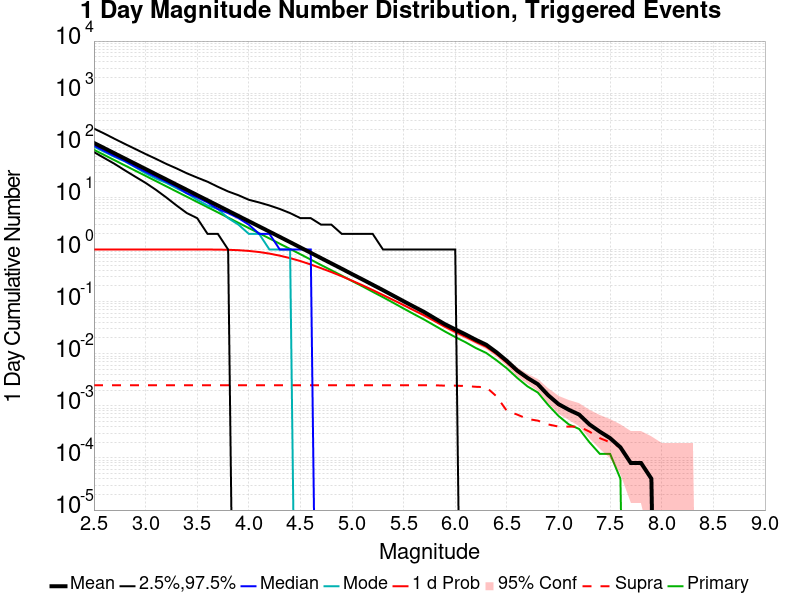

Data behind this chart, as committed beside it:
Mag, Mean, 2.5 %ile, 97.5 %ile, Median, Mode, 1 d Probability, 1 d Supra-Seis Prob, Primary Aftershocks Mean
2.5, 111, 74.0, 209.0, 99.0, 94.0, 1.0, 0.00248, 81.93
2.6, 88.13, 57.0, 168.0, 78.0, 75.0, 1.0, 0.00248, 65.07
2.7, 69.98, 44.0, 133.0, 62.0, 60.0, 1.0, 0.00248, 51.67
2.8, 55.57, 33.0, 106.0, 50.0, 49.0, 1.0, 0.00248, 41.02
2.9, 44.14, 25.0, 85.0, 39.0, 38.0, 1.0, 0.00248, 32.59
3.0, 35.06, 19.0, 68.0, 31.0, 29.0, 1.0, 0.00248, 25.89
3.1, 27.85, 14.0, 55.0, 25.0, 23.0, 1.0, 0.00248, 20.57
3.2, 22.12, 10.0, 44.0, 20.0, 19.0, 1.0, 0.00248, 16.35
3.3, 17.55, 7.0, 36.0, 16.0, 15.0, 1.0, 0.00248, 12.96
3.4, 13.94, 5.0, 29.0, 12.0, 12.0, 1.0, 0.00248, 10.29
3.5, 11.07, 4.0, 24.0, 10.0, 9.0, 0.9998, 0.00248, 8.173
3.6, 8.795, 2.0, 20.0, 8.0, 7.0, 0.9991, 0.00248, 6.497
3.7, 6.98, 2.0, 16.0, 6.0, 6.0, 0.996, 0.00248, 5.159
3.8, 5.539, 1.0, 13.0, 5.0, 4.0, 0.9874, 0.00248, 4.089
3.9, 4.398, 0.0, 11.0, 4.0, 3.0, 0.9701, 0.00248, 3.25
4.0, 3.493, 0.0, 9.0, 3.0, 2.0, 0.9392, 0.00248, 2.579
4.1, 2.775, 0.0, 8.0, 2.0, 2.0, 0.8947, 0.00248, 2.051
4.2, 2.204, 0.0, 7.0, 2.0, 1.0, 0.8352, 0.00248, 1.63
4.3, 1.747, 0.0, 6.0, 1.0, 1.0, 0.7617, 0.00248, 1.291
4.4, 1.385, 0.0, 5.0, 1.0, 1.0, 0.6832, 0.00248, 1.024
4.5, 1.094, 0.0, 4.0, 1.0, 0.0, 0.5995, 0.00248, 0.8114
4.6, 0.8648, 0.0, 4.0, 1.0, 0.0, 0.5159, 0.00248, 0.6402
4.7, 0.6839, 0.0, 3.0, 0.0, 0.0, 0.438, 0.00248, 0.5042
4.8, 0.5407, 0.0, 3.0, 0.0, 0.0, 0.3688, 0.00248, 0.3999
4.9, 0.4284, 0.0, 2.0, 0.0, 0.0, 0.3068, 0.00248, 0.3161
5.0, 0.3374, 0.0, 2.0, 0.0, 0.0, 0.2523, 0.00248, 0.2486
5.1, 0.2671, 0.0, 2.0, 0.0, 0.0, 0.2065, 0.00248, 0.1968
5.2, 0.2106, 0.0, 2.0, 0.0, 0.0, 0.1667, 0.00248, 0.1544
5.3, 0.1659, 0.0, 1.0, 0.0, 0.0, 0.1338, 0.00248, 0.1215
5.4, 0.1299, 0.0, 1.0, 0.0, 0.0, 0.1073, 0.00248, 0.09492
5.5, 0.1017, 0.0, 1.0, 0.0, 0.0, 0.08572, 0.00248, 0.07368
5.6, 0.07988, 0.0, 1.0, 0.0, 0.0, 0.06788, 0.00248, 0.05748
5.7, 0.06296, 0.0, 1.0, 0.0, 0.0, 0.0544, 0.00248, 0.04508
5.8, 0.048, 0.0, 1.0, 0.0, 0.0, 0.04228, 0.00248, 0.03472
5.9, 0.03684, 0.0, 1.0, 0.0, 0.0, 0.03288, 0.00244, 0.02672
6.0, 0.02932, 0.0, 1.0, 0.0, 0.0, 0.0262, 0.00244, 0.02088
6.1, 0.02344, 0.0, 0.0, 0.0, 0.0, 0.02108, 0.0024, 0.0166
6.2, 0.01848, 0.0, 0.0, 0.0, 0.0, 0.01676, 0.00232, 0.01284
6.3, 0.01488, 0.0, 0.0, 0.0, 0.0, 0.01356, 0.00228, 0.01036
6.4, 0.01064, 0.0, 0.0, 0.0, 0.0, 0.00984, 0.00152, 0.00748
6.5, 0.00728, 0.0, 0.0, 0.0, 0.0, 0.00672, 8.0E-4, 0.00524
6.6, 0.00476, 0.0, 0.0, 0.0, 0.0, 0.00452, 6.8E-4, 0.00344
6.7, 0.00344, 0.0, 0.0, 0.0, 0.0, 0.00328, 5.6E-4, 0.00236
6.8, 0.0026, 0.0, 0.0, 0.0, 0.0, 0.00252, 5.2E-4, 0.0018
6.9, 0.0016, 0.0, 0.0, 0.0, 0.0, 0.00156, 4.4E-4, 0.00104
7.0, 0.00108, 0.0, 0.0, 0.0, 0.0, 0.00104, 4.0E-4, 6.4E-4
7.1, 8.4E-4, 0.0, 0.0, 0.0, 0.0, 8.4E-4, 4.0E-4, 4.4E-4
7.2, 6.8E-4, 0.0, 0.0, 0.0, 0.0, 6.8E-4, 4.0E-4, 3.6E-4
7.3, 4.4E-4, 0.0, 0.0, 0.0, 0.0, 4.4E-4, 3.2E-4, 2.0E-4
7.4, 3.2E-4, 0.0, 0.0, 0.0, 0.0, 3.2E-4, 2.4E-4, 1.2E-4
7.5, 2.4E-4, 0.0, 0.0, 0.0, 0.0, 2.4E-4, 2.0E-4, 1.2E-4
7.6, 1.6E-4, 0.0, 0.0, 0.0, 0.0, 1.6E-4, 1.6E-4, 4.0E-5
7.7, 8.0E-5, 0.0, 0.0, 0.0, 0.0, 8.0E-5, 8.0E-5, 0.0
7.8, 8.0E-5, 0.0, 0.0, 0.0, 0.0, 8.0E-5, 8.0E-5, 0.0
7.9, 4.0E-5, 0.0, 0.0, 0.0, 0.0, 4.0E-5, 4.0E-5, 0.0
8.0, 0.0, 0.0, 0.0, 0.0, 0.0, 0.0, 0.0, 0.0
8.1, 0.0, 0.0, 0.0, 0.0, 0.0, 0.0, 0.0, 0.0
8.2, 0.0, 0.0, 0.0, 0.0, 0.0, 0.0, 0.0, 0.0
8.3, 0.0, 0.0, 0.0, 0.0, 0.0, 0.0, 0.0, 0.0
8.4, 0.0, 0.0, 0.0, 0.0, 0.0, 0.0, 0.0, 0.0
... 6 more rows
